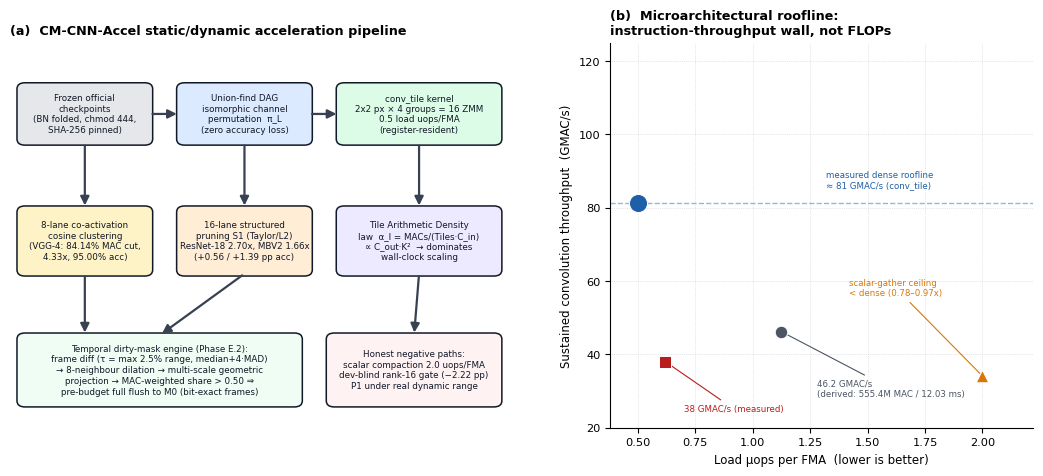

This chart was generated by the following Python code: (Note: this script raises an exception after producing the figure.)
# -*- coding: utf-8 -*-
"""Fig. 1 — System overview & microarchitectural roofline (Phase A/B/D/E)."""
import matplotlib
matplotlib.use("Agg")
import matplotlib.pyplot as plt
import matplotlib.patches as mpatches
from matplotlib.patches import FancyArrowPatch
import numpy as np

plt.rcParams.update({
    "font.family": "DejaVu Sans", "font.size": 8.2, "axes.titlesize": 9.2,
    "axes.labelsize": 8.5, "legend.fontsize": 7.2, "figure.dpi": 300,
    "savefig.bbox": "tight", "axes.spines.top": False, "axes.spines.right": False,
})
C_BLUE, C_ORANGE, C_GREEN, C_RED, C_PURPLE, C_GRAY = "#1f5fa8", "#d97706", "#0e7a3d", "#b91c1c", "#6d28d9", "#4b5563"

fig = plt.figure(figsize=(13.2, 5.0))
gs = fig.add_gridspec(1, 2, width_ratios=[1.18, 1.0], wspace=0.22)

# ---------------- Panel (a): pipeline diagram ----------------
ax = fig.add_subplot(gs[0]); ax.set_xlim(0, 100); ax.set_ylim(0, 100); ax.axis("off")
ax.set_title("(a)  CM-CNN-Accel static/dynamic acceleration pipeline", loc="left", fontweight="bold")

def box(x, y, w, h, text, fc, fs=6.6, ec="#111827", tc="#111827", lw=1.1, rounded=True):
    p = mpatches.FancyBboxPatch((x, y), w, h,
        boxstyle="round,pad=0.6,rounding_size=1.6" if rounded else "square,pad=0.0",
        fc=fc, ec=ec, lw=lw)
    ax.add_patch(p)
    ax.text(x + w/2, y + h/2, text, ha="center", va="center", fontsize=fs, color=tc,
            wrap=True, linespacing=1.25)

def arrow(x0, y0, x1, y1, label=None, color="#374151", lw=1.6):
    ax.add_patch(FancyArrowPatch((x0, y0), (x1, y1), arrowstyle="-|>",
                 mutation_scale=13, lw=lw, color=color))
    if label:
        ax.text((x0+x1)/2, (y0+y1)/2 + 2.2, label, ha="center", fontsize=6.0,
                color=color, fontweight="bold")

box(2, 74, 26, 15, "Frozen official\ncheckpoints\n(BN folded, chmod 444,\nSHA-256 pinned)", "#e5e7eb", fs=6.3)
box(34, 74, 26, 15, "Union-find DAG\nisomorphic channel\npermutation  π_L\n(zero accuracy loss)", "#dbeafe", fs=6.3)
box(66, 74, 32, 15, "conv_tile kernel\n2x2 px × 4 groups = 16 ZMM\n0.5 load uops/FMA\n(register-resident)", "#dcfce7", fs=6.3)
arrow(28, 81.5, 34, 81.5); arrow(60, 81.5, 66, 81.5)

box(2, 40, 26, 17, "8-lane co-activation\ncosine clustering\n(VGG-4: 84.14% MAC cut,\n4.33x, 95.00% acc)", "#fef3c7", fs=6.3)
box(34, 40, 26, 17, "16-lane structured\npruning S1 (Taylor/L2)\nResNet-18 2.70x, MBV2 1.66x\n(+0.56 / +1.39 pp acc)", "#ffedd5", fs=6.3)
box(66, 40, 32, 17, "Tile Arithmetic Density\nlaw  α_l = MACs/(Tiles·C_in)\n∝ C_out·K²  → dominates\nwall-clock scaling", "#ede9fe", fs=6.3)

box(2, 6, 56, 18, "Temporal dirty-mask engine (Phase E.2):\nframe diff (τ = max 2.5% range, median+4·MAD)\n→ 8-neighbour dilation → multi-scale geometric\nprojection → MAC-weighted share > 0.50 ⇒\npre-budget full flush to M0 (bit-exact frames)", "#f0fdf4", fs=6.3)
box(64, 6, 34, 18, "Honest negative paths:\nscalar compaction 2.0 uops/FMA\ndev-blind rank-16 gate (−2.22 pp)\nP1 under real dynamic range", "#fef2f2", fs=6.3)
arrow(15, 74, 15, 57); arrow(47, 74, 47, 57); arrow(82, 74, 82, 57)
arrow(15, 40, 15, 24); arrow(47, 40, 30, 24); arrow(82, 40, 81, 24)

# ---------------- Panel (b): roofline ----------------
ax = fig.add_subplot(gs[1])
# measured / derived operating points (see paper Table)
pts = [
    ("v2 im2col kernel\n(measured, ResNet-18 v2)", 1.125, 555.422720/12.030, C_GRAY, "o", 9),
    ("patch-packed tap prefilter\n(measured, −33% MACs)", 0.62, 38.0, C_RED, "s", 9),
    ("conv_tile (dense tile kernel)\n(measured, 81 GMAC/s)", 0.5, 81.2, C_BLUE, "o", 13),
    ("scalar compaction\n(2.0 uops/FMA — never\nbeats dense on R18/MBV2)", 2.0, 81.2*0.42, C_ORANGE, "^", 9),
]
for name, x, y, c, m, s in pts:
    ax.scatter(x, y, s=s**2, color=c, marker=m, zorder=5, edgecolors="white", linewidths=0.7)
ax.axhline(81.2, ls="--", lw=1.0, color=C_BLUE, alpha=0.45)
ax.text(1.32, 85, "measured dense roofline\n≈ 81 GMAC/s (conv_tile)", fontsize=6.2, color=C_BLUE, va="bottom")
ax.set_xlabel("Load µops per FMA  (lower is better)")
ax.set_ylabel("Sustained convolution throughput  (GMAC/s)")
ax.set_xlim(0.38, 2.22); ax.set_ylim(20, 125)
ax.set_title("(b)  Microarchitectural roofline:\ninstruction-throughput wall, not FLOPs", loc="left", fontweight="bold")
ax.annotate("46.2 GMAC/s\n(derived: 555.4M MAC / 12.03 ms)", xy=(1.125, 46.2), xytext=(1.28, 28.5),
            fontsize=6.2, arrowprops=dict(arrowstyle="-", lw=0.8, color=C_GRAY), color=C_GRAY)
ax.annotate("38 GMAC/s (measured)", xy=(0.62, 38.0), xytext=(0.70, 24.5),
            fontsize=6.2, arrowprops=dict(arrowstyle="-", lw=0.8, color=C_RED), color=C_RED)
ax.annotate("scalar-gather ceiling\n< dense (0.78–0.97x)", xy=(2.0, 34.1), xytext=(1.42, 56),
            fontsize=6.2, arrowprops=dict(arrowstyle="-", lw=0.8, color=C_ORANGE), color=C_ORANGE)
ax.grid(True, ls=":", lw=0.5, alpha=0.6)
plt.tight_layout()
plt.savefig("figures/fig1_system_roofline.png")
print("fig1 done")
